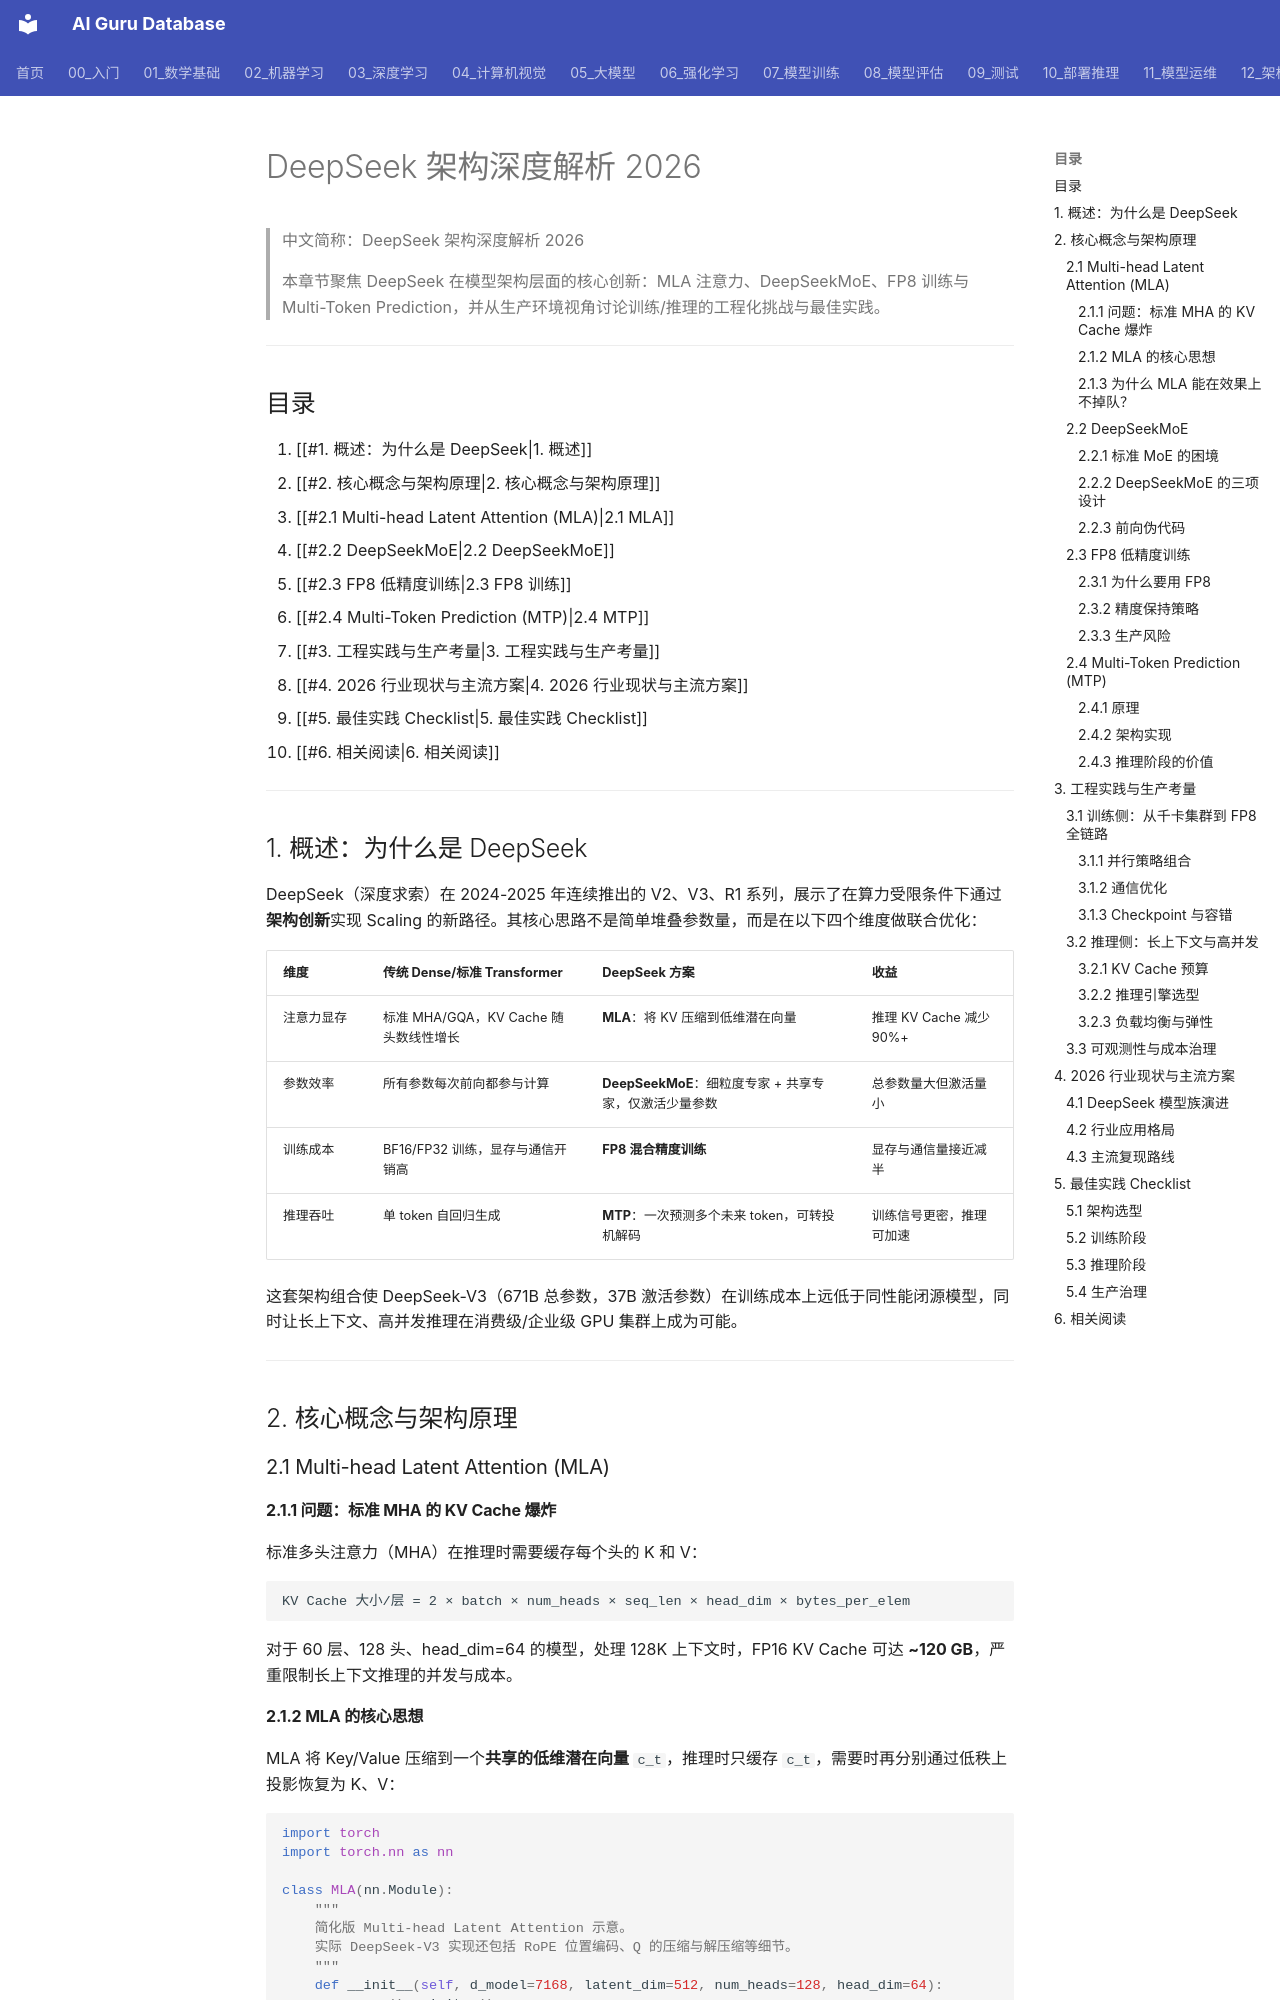

repository: ai-guru-global/ai-guru-database · page: 05_大模型/14_中国LLM生态/25_DeepSeek_架构_2026/index.html · generator: mkdocs

---
title: "DeepSeek 架构深度解析 2026"
category: 03-deep-learning
tags: [deepseek, mla, moe, fp8, mtp, llm-architecture, inference-optimization, production, 2026]
summary: "从 MLA、DeepSeekMoE、FP8 训练到 MTP 与推理模型，系统拆解 DeepSeek 2024-2026 年的架构创新与生产落地要点，兼顾高校教学深度与企业级工程视角。"
created: 2026-07-02
updated: 2026-07-02
tier: advanced
aliases:
  - "DeepSeek Architecture 2026"
  - "DeepSeek 架构"
  - DeepSeek_Architecture_2026
sources: []
name_zh: "DeepSeek 架构深度解析 2026"
---

# DeepSeek 架构深度解析 2026

> 中文简称：DeepSeek 架构深度解析 2026

> 本章节聚焦 DeepSeek 在模型架构层面的核心创新：MLA 注意力、DeepSeekMoE、FP8 训练与 Multi-Token Prediction，并从生产环境视角讨论训练/推理的工程化挑战与最佳实践。

---

## 目录

1. [[#1. 概述：为什么是 DeepSeek|1. 概述]]
2. [[#2. 核心概念与架构原理|2. 核心概念与架构原理]]
   - [[#2.1 Multi-head Latent Attention (MLA)|2.1 MLA]]
   - [[#2.2 DeepSeekMoE|2.2 DeepSeekMoE]]
   - [[#2.3 FP8 低精度训练|2.3 FP8 训练]]
   - [[#2.4 Multi-Token Prediction (MTP)|2.4 MTP]]
3. [[#3. 工程实践与生产考量|3. 工程实践与生产考量]]
4. [[#4. 2026 行业现状与主流方案|4. 2026 行业现状与主流方案]]
5. [[#5. 最佳实践 Checklist|5. 最佳实践 Checklist]]
6. [[#6. 相关阅读|6. 相关阅读]]

---

## 1. 概述：为什么是 DeepSeek

DeepSeek（深度求索）在 2024-2025 年连续推出的 V2、V3、R1 系列，展示了在算力受限条件下通过**架构创新**实现 Scaling 的新路径。其核心思路不是简单堆叠参数量，而是在以下四个维度做联合优化：

| 维度 | 传统 Dense/标准 Transformer | DeepSeek 方案 | 收益 |
|------|------------------------------|---------------|------|
| 注意力显存 | 标准 MHA/GQA，KV Cache 随头数线性增长 | **MLA**：将 KV 压缩到低维潜在向量 | 推理 KV Cache 减少 90%+ |
| 参数效率 | 所有参数每次前向都参与计算 | **DeepSeekMoE**：细粒度专家 + 共享专家，仅激活少量参数 | 总参数量大但激活量小 |
| 训练成本 | BF16/FP32 训练，显存与通信开销高 | **FP8 混合精度训练** | 显存与通信量接近减半 |
| 推理吞吐 | 单 token 自回归生成 | **MTP**：一次预测多个未来 token，可转投机解码 | 训练信号更密，推理可加速 |

这套架构组合使 DeepSeek-V3（671B 总参数，37B 激活参数）在训练成本上远低于同性能闭源模型，同时让长上下文、高并发推理在消费级/企业级 GPU 集群上成为可能。

---

## 2. 核心概念与架构原理

### 2.1 Multi-head Latent Attention (MLA)

#### 2.1.1 问题：标准 MHA 的 KV Cache 爆炸

标准多头注意力（MHA）在推理时需要缓存每个头的 K 和 V：

```
KV Cache 大小/层 = 2 × batch × num_heads × seq_len × head_dim × bytes_per_elem
```

对于 60 层、128 头、head_dim=64 的模型，处理 128K 上下文时，FP16 KV Cache 可达 **~120 GB**，严重限制长上下文推理的并发与成本。
